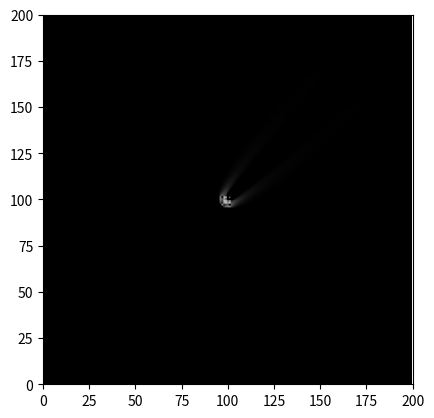

Python code for this plot: (Note: this script raises an exception after producing the figure.)
'''
2D Shallow Water Equation

'''

# Standard preamble
import numpy as np
import matplotlib.pyplot as plt
import matplotlib.animation as animation
%matplotlib notebook

cols = 200  # number of columns in wave matrix
rows = 200  # number of rows in wave matrix
cwm = np.zeros((cols, rows))  # creates a cols x rows size "current" wave matrix of zeros
pwm = cwm  # creates identical "previous" wave matrix 
damp = 0.9999  # determines the amount of dampening (value from 0 to 1)

pwm[98:102, 98:102] = 500  # intial peturbation in the wave matrix

def wave(damp):
    global cwm, pwm
    
    # Absorbing boundary conditions at the edges (not working)
    cwm[0, :] = 0
    cwm[cols-1, :] = 0
    cwm[:, 0] = 0
    cwm[:, rows-1] = 0
    
    for i in range(1, cols-1):  # for each "non-edge" column
        for j in range(1, rows-1):  # for each "non-edge" row
            # replace each adjacent i,j value in "current" with the corresponding values in "previous" 
            cwm[i,j] = (pwm[i-1,j] + pwm[i+1,j] + pwm[i,j+1] + pwm[i,j-1])/2 - cwm[i,j]    
    cwm = cwm * damp  # dampen each iteration of "current" by a factor
    return cwm  # return new current value to imshow

# Plots the figure
fig, ax = plt.subplots()
ax.axis([0, 200, 0, 200])  # defines the size of the plane
ax.set_aspect('equal')
im = ax.imshow(wave(damp), cmap='gray', vmin = 0)  # displays imshow of "current" matrix values from "im" tuple

# Function to update the variables as time (t) increases
def updatefig(t):
    global pwm, cwm
    im.set_array(wave(damp))  # sets imshow array via wave function
    pwm, cwm = cwm, pwm  # swaps "previous" and "current" for next iteration
    return im  # returns the set "im" array as a tuple

# Animates the updating figure
ani = animation.FuncAnimation(fig, updatefig, frames=500, interval=25, blit=True)

# This pre-renders a video in javascript for smoother playback (length of video depends on above "frames" value) 
#from IPython.display import HTML
#HTML(ani.to_jshtml())